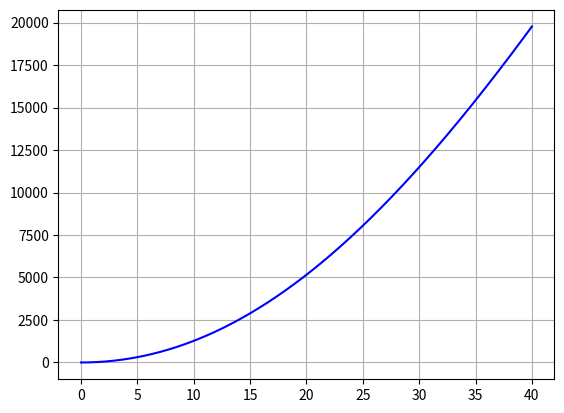
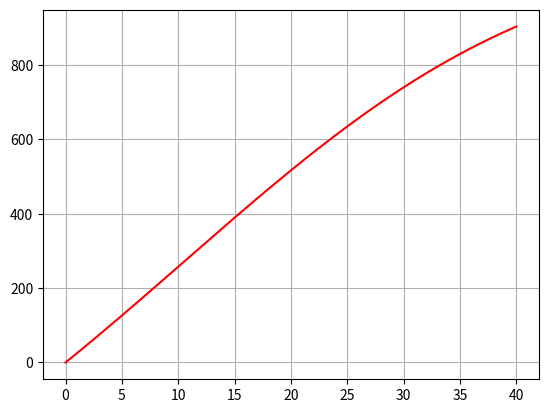

Generate these figures, in order, with matplotlib:
# -*- coding: utf-8 -*-
"""
Spyder Editor

This is a temporary script file.
"""

print('Bora men')

# My first goal is to create a 1D simulation to evaluate the final velocity
# at 100 km altitude

import math
import numpy as np
from scipy.integrate import odeint
import matplotlib.pyplot as plt

pi = math.pi

# Environment
gravity = 9.81      # m/s2
air_density = 1.0   # kg/m3 #TO DO: function of H, using ISA

# Launcher          # TODO: make this an objec
launcher_empty_mass = 10000.0   # kg
launcher_propl_mass = 25000.0   # kg
launcher_diameter = 2.0         # m
launcher_surface = 0.25 * pi * pow(launcher_diameter, 2.0) # m2
launcher_dragcoeff = 0.4 # nodim # TODO: function of Mach


# Propulsion        # TODO: make this an obj
motor_rate = 250.0   # kg/s
motor_Isp = 350.0    # s
motor_thrust = gravity * motor_Isp * motor_rate     # N


# Satellite
satellite_mass = 10.0 # kg

## TODO: create simulation with odeint

def dmass(y, t, mass_rate):
    if y > 0:
        dmdt = -mass_rate
    else:
        dmdt = 0
        
    return dmdt

t = np.arange(0, 105+1, 1)

mass_init = launcher_propl_mass
mass = odeint(dmass, mass_init, t, args = (motor_rate,))
# plt.plot(t, mass)
# plt.axis([90, 105, -5, 5])
# plt.grid(True)
# print(mass.min())


# Simplified simulation

def drag(x_vel, QnoVxS, d_coeff):
    D = QnoVxS * pow(x_vel, 2.0) * d_coeff
    return D
    

def flight(y, t, data):
    alt =  y[0]
    vel =  y[1]
    mass = y[2]
    
    thrust    = data[0]
    mass_rate = data[1]
    qs        = data[2]    
    cd        = data[3]
    g         = data[4] 
    
    drag_force = drag(vel, qs, cd)
    accel = (thrust - drag_force)/mass - g
    # TODO verify ascending or descending movement to correct drag orientation
    
    if mass > 0:
        dmdt = -mass_rate
    else:
        dmdt = 0
        
    dHdt = vel
    dvdt = accel
        
    return [dHdt, dvdt, dmdt]


t_f = np.arange(0, 40+0.1, 0.1)

qnvs = 0.5 * air_density * launcher_surface
fdata = odeint(flight, [0,0,mass_init], t_f,
               args = ([motor_thrust, motor_rate,
                        qnvs, launcher_dragcoeff, gravity],))

plt.plot(t_f, fdata[:,0], 'b')
plt.grid(True)
# plt.axis([90, 105, -5, 5])

plt.figure()
plt.plot(t_f, fdata[:,1], 'r')
# plt.axis([90, 105, -5, 5])
plt.grid(True)

  





